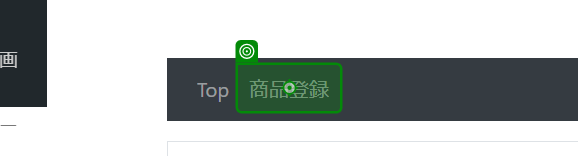
Task: 空のプロジェクト
Workflow: Main

Step 1: click on the link 'link_register' in window 'Chapter6.5. 画面操作に失敗するケースに対処する : RPA Training Site' (chrome.exe)

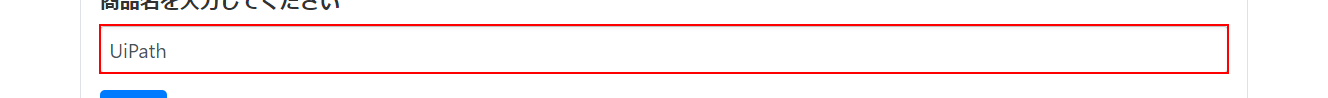
Step 2: 要素を探す 'INPUT  name' on the text box 'name'

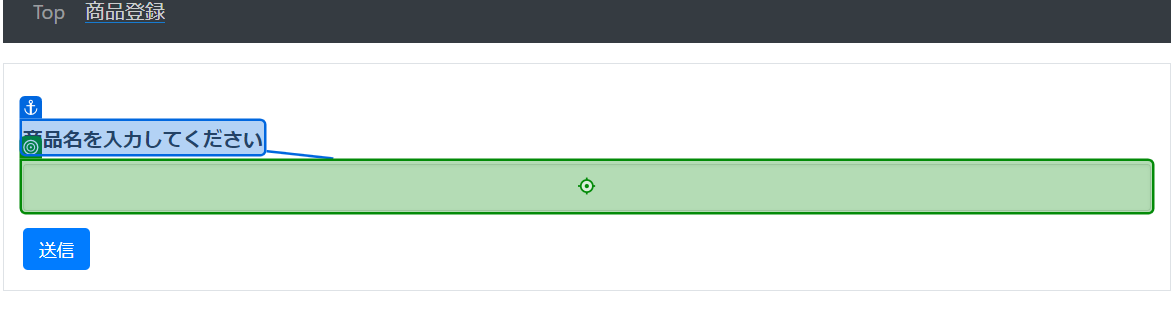
Step 3: type "UiPath" into the text box 'name' in window 'Chapter6.5. 画面操作に失敗するケースに対処する : RPA Training Site' (chrome.exe)

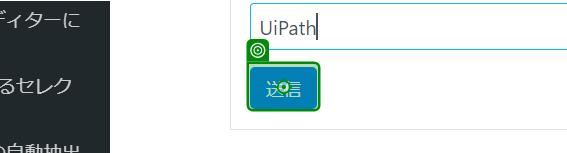
Step 4: click on the button in window 'Chapter6.5. 画面操作に失敗するケースに対処する : RPA Training Site' (chrome.exe)

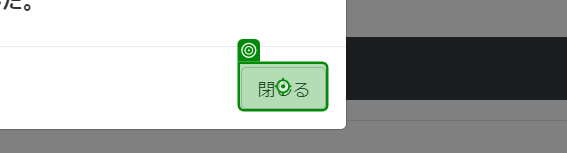
Step 5: click on the button in window 'Chapter6.5. 画面操作に失敗するケースに対処する : RPA Training Site' (chrome.exe)
